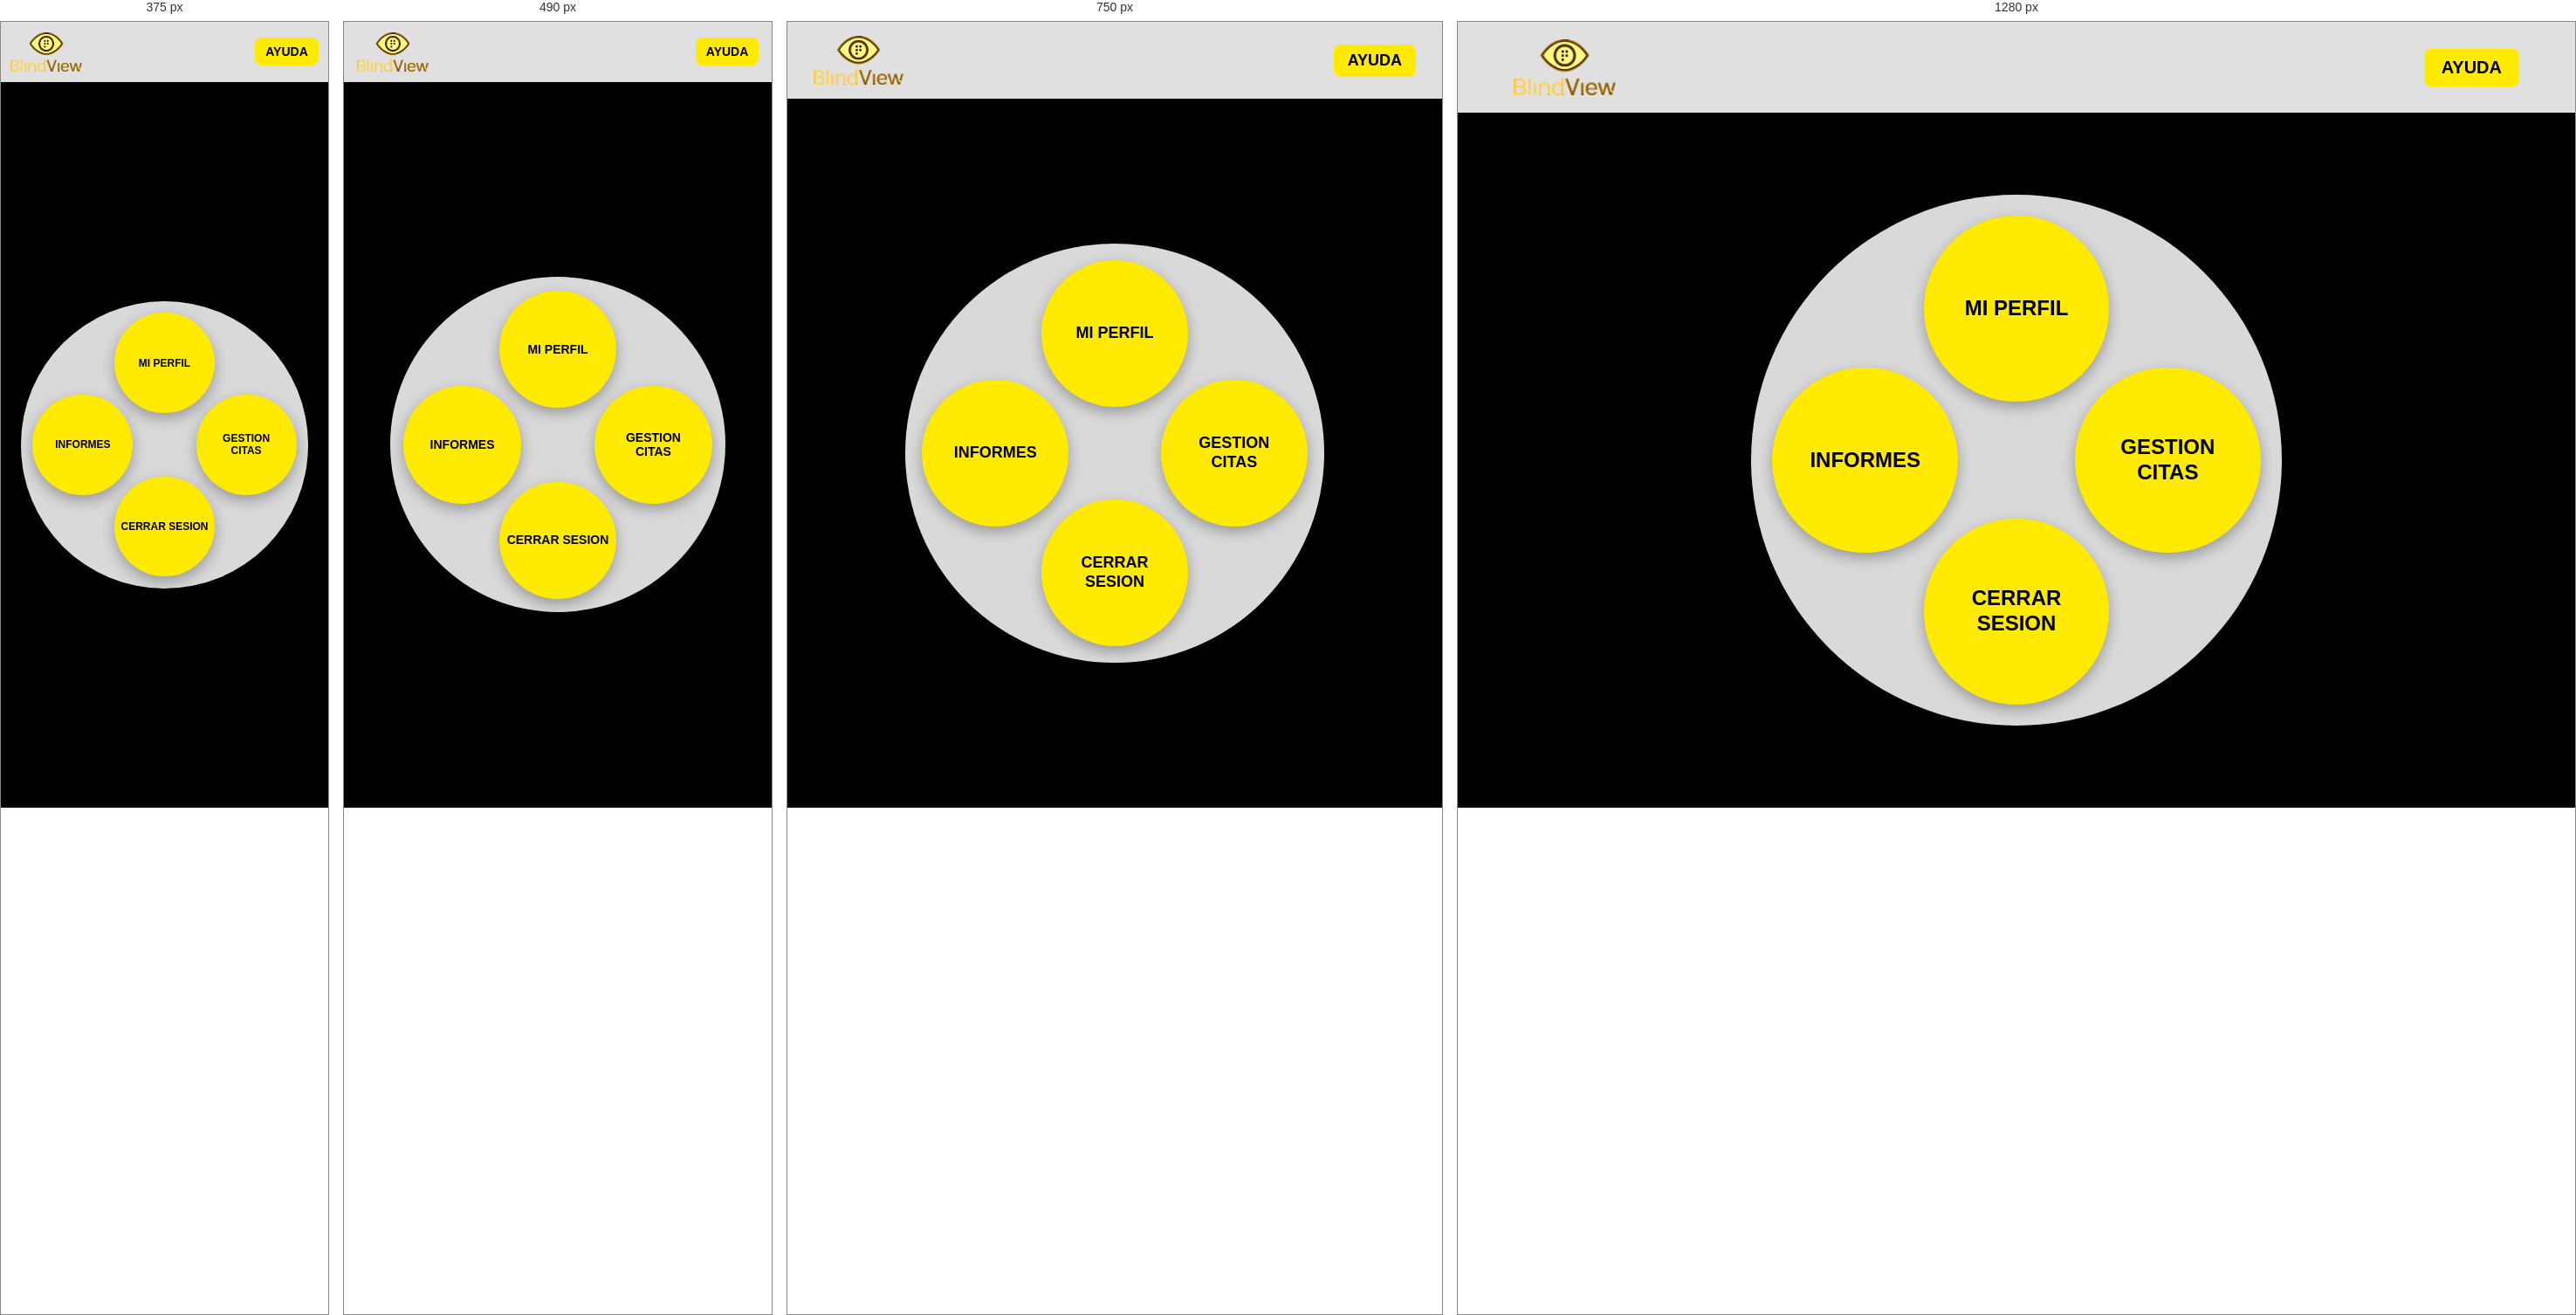
Rendered at 375 px, 490 px, 750 px and 1280 px, left to right.

<!-- file: menu.html -->
<!DOCTYPE html>
<html lang="es">
<head>
    <meta charset="UTF-8">
    <meta name="viewport" content="width=device-width, initial-scale=1.0">
    <title>Menú Principal</title>
    <link rel="stylesheet" href="style_menu.css">
</head>
<body>

    <header class="header">
        <a href="../Menu_principal/menu.html" class="logo-link">
        <img src="../image.png" alt="BlindView Logo" class="logo-img">
    </a >
    <button class="btn-ayuda" id="btnAyuda">AYUDA</button>
    </header>

    <main class="main-content">
        <div class="circle-menu">
            
            <button class="menu-item item-top" id="btnPerfil">
                MI PERFIL
            </button>
            
            <button class="menu-item item-right" id="btnGestion">
                GESTION<br>CITAS
            </button>
            
            <button class="menu-item item-bottom" id="btnCerrar">
                CERRAR SESION
            </button>
            
            <button class="menu-item item-left" id="btnInformes">
                INFORMES
            </button>

        </div>
    </main>

    <script src="script_menu.js"></script>
</body>
</html>

/* @media block from style_menu.css */
@media (max-width: 900px) {
    .header {
        padding: 1rem 4%;
    }
    .logo-img {
        height: 3.5rem;
    }
    .btn-ayuda {
        font-size: 1.125rem;
        padding: 0.5rem 1rem;
    }
    .circle-menu {
        max-width: 30rem; /* Escala intermedia para tableta */
    }
    .menu-item {
        font-size: 1.125rem; /* ~18px */
    }
}

/* @media block from style_menu.css */
@media (max-width: 600px) {
    .header {
        padding: 0.75rem 3%;
    }
    .logo-img {
        height: 2.8rem;
    }
    .btn-ayuda {
        font-size: 0.875rem;
        padding: 0.5rem 0.75rem;
    }
    
    .circle-menu {
        width: 95%; /* Aprovecha casi toda la pantalla */
        max-width: 24rem;
    }
    
    .menu-item {
        font-size: 0.875rem; /* ~14px: Letra justa para móviles */
        padding: 0.3rem; 
    }
}

/* @media block from style_menu.css */
@media (max-width: 380px) {
    .circle-menu {
        width: 98%; /* Apuramos el límite */
    }
    .menu-item {
        font-size: 0.75rem; /* ~12px */
    }
}